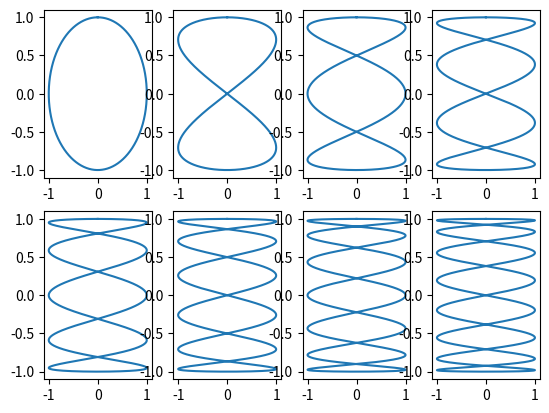

The matplotlib source for this figure:
import matplotlib.pyplot as plt
import numpy as np

t = np.arange(0,2*np.pi,0.001)#Think why I do 2π
for i in range(1,9):
	x = np.sin(i*t)
	y = np.cos(t)
	plt.subplot(2,4,i)
	plt.plot(x,y)

plt.show()
